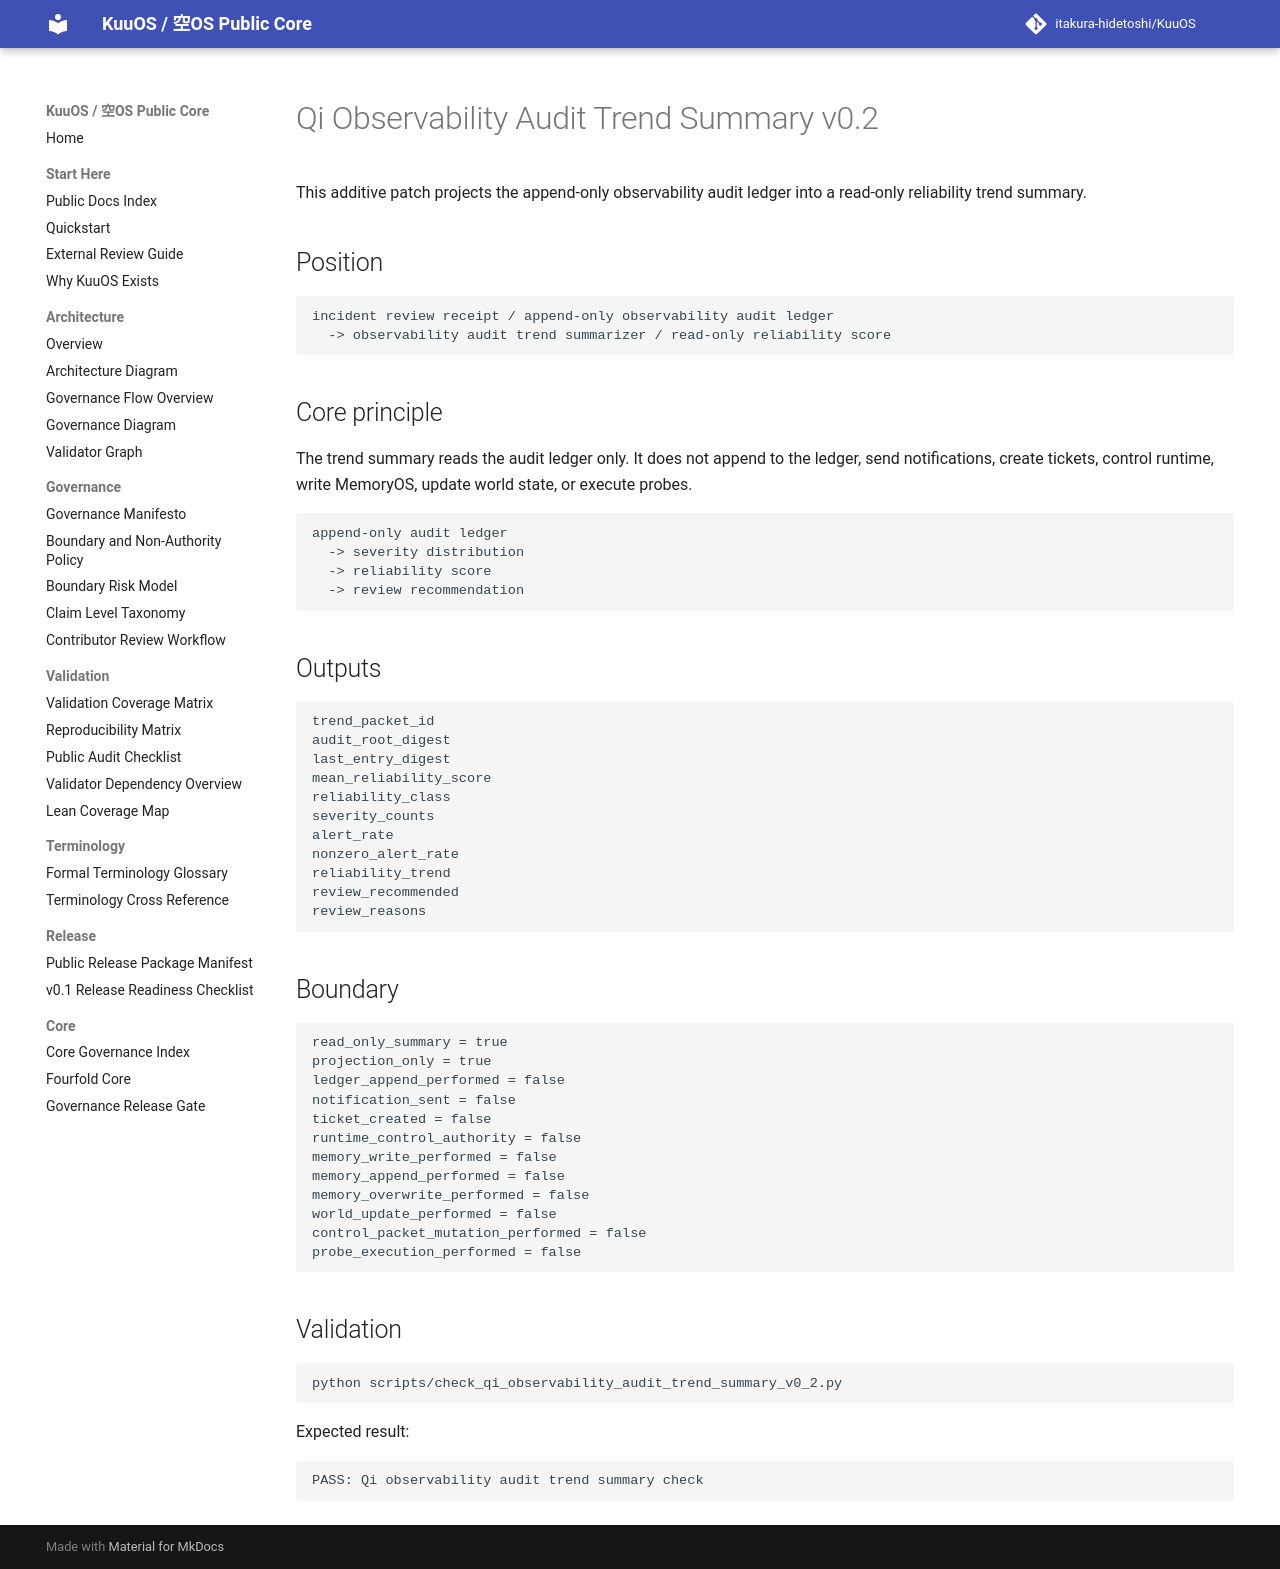

repository: itakura-hidetoshi/KuuOS · page: qi_observability_audit_trend_summary_v0_2/index.html · generator: mkdocs

# Qi Observability Audit Trend Summary v0.2

This additive patch projects the append-only observability audit ledger into a read-only reliability trend summary.

## Position

```text
incident review receipt / append-only observability audit ledger
  -> observability audit trend summarizer / read-only reliability score
```

## Core principle

The trend summary reads the audit ledger only. It does not append to the ledger, send notifications, create tickets, control runtime, write MemoryOS, update world state, or execute probes.

```text
append-only audit ledger
  -> severity distribution
  -> reliability score
  -> review recommendation
```

## Outputs

```text
trend_packet_id
audit_root_digest
last_entry_digest
mean_reliability_score
reliability_class
severity_counts
alert_rate
nonzero_alert_rate
reliability_trend
review_recommended
review_reasons
```

## Boundary

```text
read_only_summary = true
projection_only = true
ledger_append_performed = false
notification_sent = false
ticket_created = false
runtime_control_authority = false
memory_write_performed = false
memory_append_performed = false
memory_overwrite_performed = false
world_update_performed = false
control_packet_mutation_performed = false
probe_execution_performed = false
```

## Validation

```bash
python scripts/check_qi_observability_audit_trend_summary_v0_2.py
```

Expected result:

```text
PASS: Qi observability audit trend summary check
```
